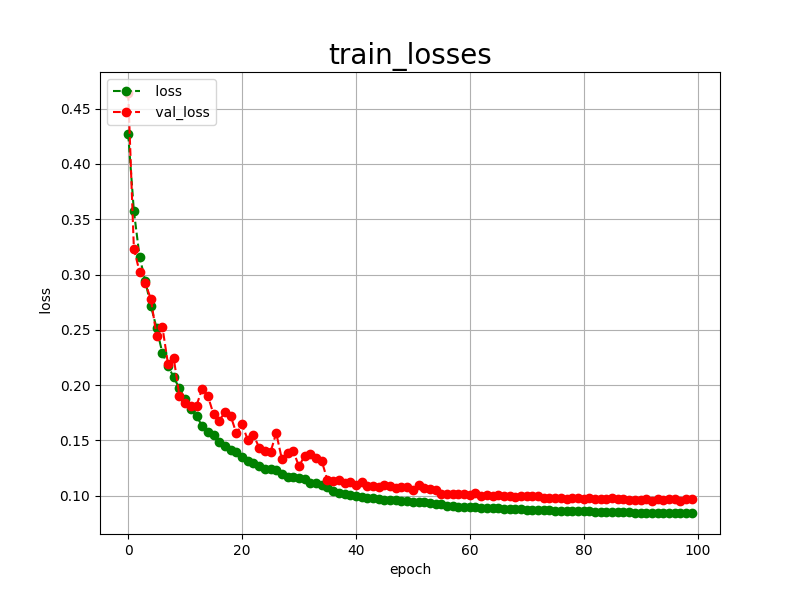

The file beside this chart, header and first rows:
epoch, loss, val_loss
0, 0.4273, 0.4641
1, 0.3573, 0.3234
2, 0.3162, 0.3024
3, 0.2940, 0.2925
4, 0.2714, 0.2775
5, 0.2513, 0.2441
6, 0.2291, 0.2530
7, 0.2175, 0.2188
8, 0.2070, 0.2243
9, 0.1970, 0.1904
10, 0.1872, 0.1835
11, 0.1782, 0.1814
12, 0.1718, 0.1815
13, 0.1632, 0.1969
14, 0.1578, 0.1901
15, 0.1547, 0.1736
16, 0.1484, 0.1677
17, 0.1449, 0.1758
18, 0.1411, 0.1722
19, 0.1396, 0.1565
20, 0.1350, 0.1646
21, 0.1316, 0.1505
22, 0.1296, 0.1553
23, 0.1270, 0.1434
24, 0.1245, 0.1402
25, 0.1243, 0.1394
26, 0.1234, 0.1567
27, 0.1200, 0.1330
28, 0.1172, 0.1382
29, 0.1171, 0.1403
30, 0.1160, 0.1266
31, 0.1147, 0.1363
32, 0.1118, 0.1378
33, 0.1111, 0.1342
34, 0.1095, 0.1314
35, 0.1083, 0.1140
36, 0.1047, 0.1134
37, 0.1027, 0.1139
38, 0.1015, 0.1112
39, 0.1007, 0.1122
40, 0.0998, 0.1093
41, 0.0990, 0.1122
42, 0.0984, 0.1092
43, 0.0982, 0.1091
44, 0.0973, 0.1082
45, 0.0966, 0.1094
46, 0.0964, 0.1085
47, 0.0963, 0.1071
48, 0.0953, 0.1077
49, 0.0951, 0.1079
50, 0.0947, 0.1049
51, 0.0946, 0.1101
52, 0.0944, 0.1070
53, 0.0934, 0.1062
54, 0.0929, 0.1050
55, 0.0922, 0.1016
56, 0.0910, 0.1017
57, 0.0904, 0.1016
58, 0.0901, 0.1019
59, 0.0899, 0.1014
... 40 more rows
